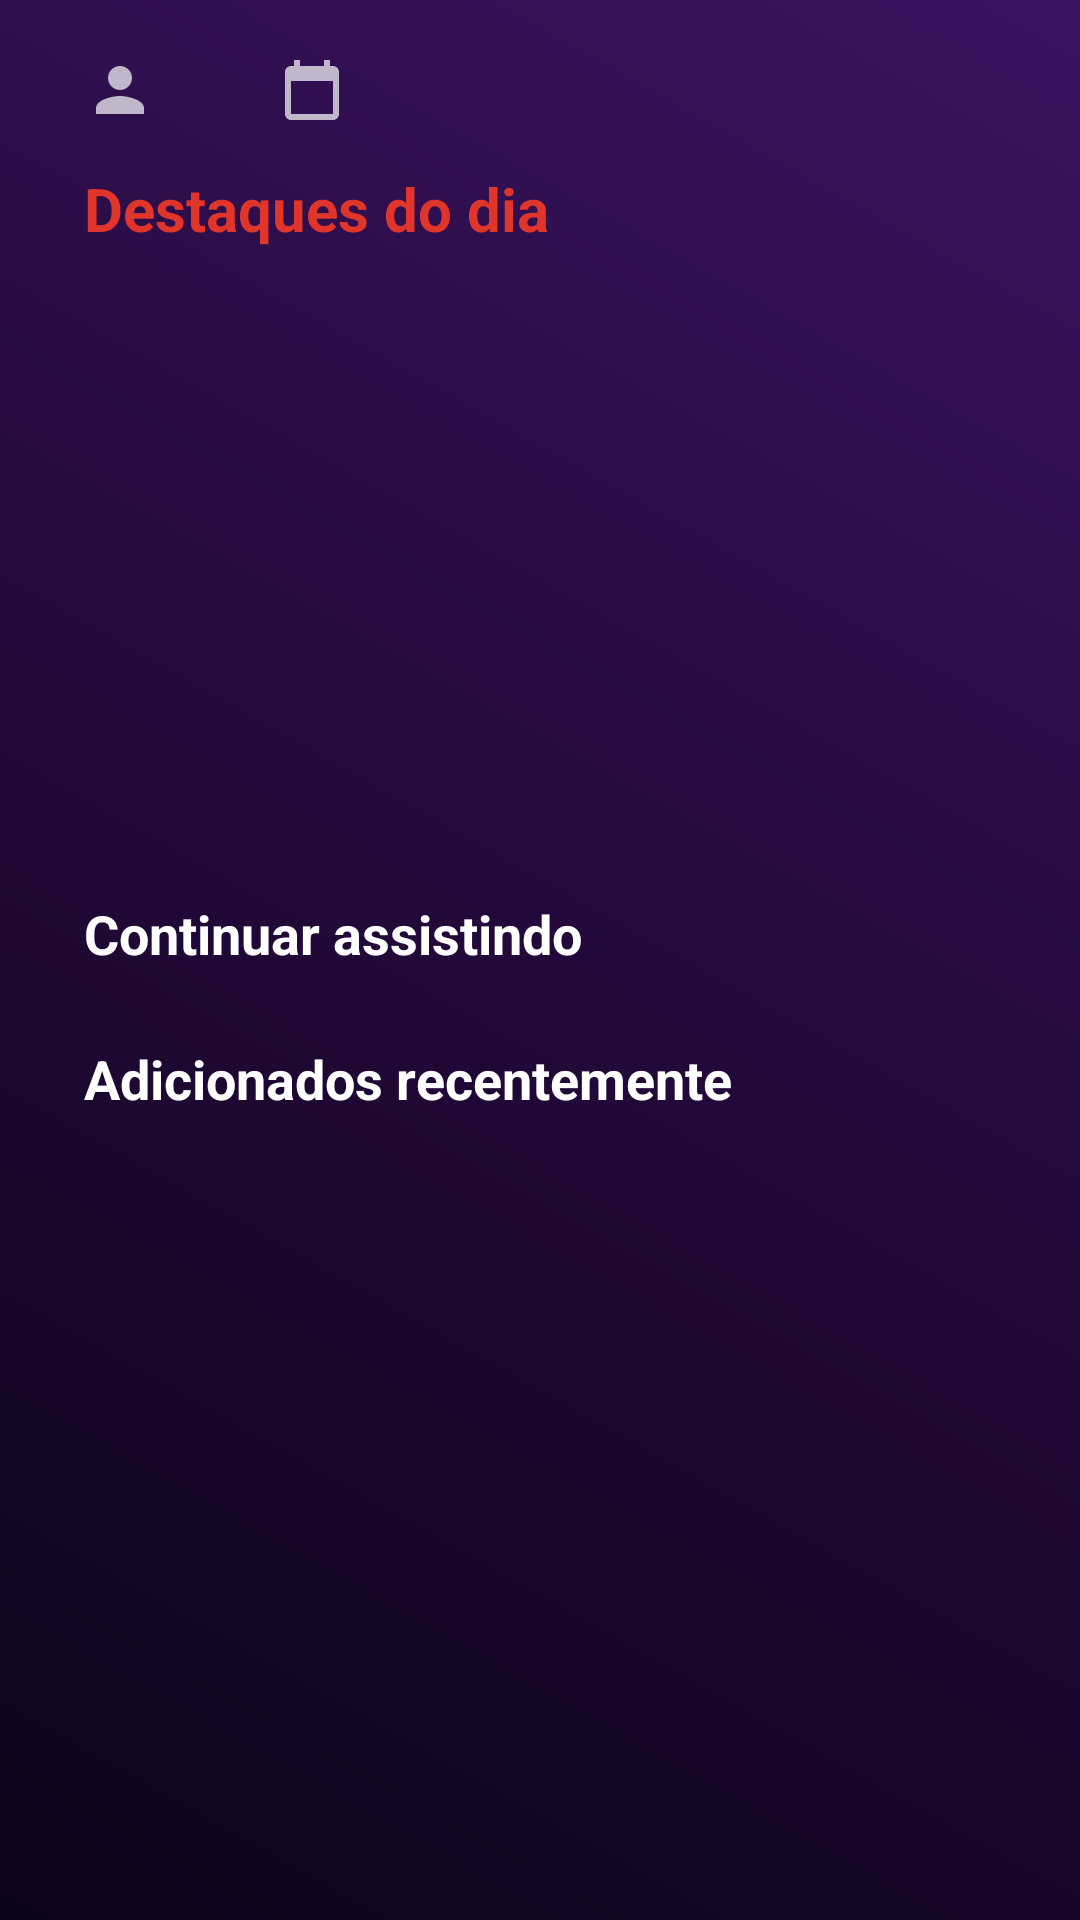

Reconstruct the res/layout file that produces this screen, plus the resources it refers to.
<!-- AndroidManifest.xml: application theme AppTheme -->
<!-- res/layout/fragment_home.xml -->
<?xml version="1.0" encoding="utf-8"?>
<androidx.core.widget.NestedScrollView xmlns:android="http://schemas.android.com/apk/res/android"
    android:layout_width="match_parent" android:layout_height="match_parent">
    <LinearLayout android:layout_width="match_parent" android:layout_height="wrap_content" android:orientation="vertical"
        android:paddingStart="28dp" android:paddingTop="18dp" android:paddingEnd="28dp" android:paddingBottom="18dp">
        <LinearLayout android:layout_width="match_parent" android:layout_height="wrap_content" android:gravity="center_vertical" android:orientation="horizontal">
            <ImageView android:layout_width="24dp" android:layout_height="24dp" android:src="@drawable/ic_user" android:alpha="0.7" />
            <TextView android:id="@+id/tvUser" android:layout_width="wrap_content" android:layout_height="wrap_content" android:layout_marginStart="8dp"
                android:textColor="@color/text_dim" android:textSize="17sp" />
            <ImageView android:layout_width="24dp" android:layout_height="24dp" android:layout_marginStart="32dp" android:src="@drawable/ic_calendar" android:alpha="0.7" />
            <TextView android:id="@+id/tvDate" android:layout_width="wrap_content" android:layout_height="wrap_content" android:layout_marginStart="8dp"
                android:textColor="@color/text_dim" android:textSize="17sp" />
        </LinearLayout>

        <TextView android:id="@+id/tvBannerTitle" android:layout_width="wrap_content" android:layout_height="wrap_content" android:layout_marginTop="14dp"
            android:text="Destaques do dia" android:textColor="@color/accent" android:textSize="20sp" android:textStyle="bold" />
        <FrameLayout android:id="@+id/bannerBox" android:layout_width="match_parent" android:layout_height="190dp" android:layout_marginTop="8dp"
            android:background="@drawable/sel_poster" android:focusable="true" android:clickable="true" android:padding="3dp">
            <ImageView android:id="@+id/banner" android:layout_width="match_parent" android:layout_height="match_parent" android:scaleType="centerCrop" />
            <TextView android:id="@+id/bannerDots" android:layout_width="wrap_content" android:layout_height="wrap_content"
                android:layout_gravity="bottom|end" android:layout_margin="8dp" android:textColor="@color/text" android:textSize="14sp" />
        </FrameLayout>

        <TextView android:id="@+id/tvContinue" android:layout_width="wrap_content" android:layout_height="wrap_content" android:layout_marginTop="18dp"
            android:text="Continuar assistindo" android:textSize="18sp" android:textStyle="bold" />
        <androidx.recyclerview.widget.RecyclerView android:id="@+id/rvContinue" android:layout_width="match_parent" android:layout_height="wrap_content"
            android:layout_marginTop="6dp" android:clipToPadding="false" />

        <TextView android:layout_width="wrap_content" android:layout_height="wrap_content" android:layout_marginTop="18dp"
            android:text="Adicionados recentemente" android:textSize="18sp" android:textStyle="bold" />
        <androidx.recyclerview.widget.RecyclerView android:id="@+id/rvRecent" android:layout_width="match_parent" android:layout_height="wrap_content"
            android:layout_marginTop="6dp" android:clipToPadding="false" />
    </LinearLayout>
</androidx.core.widget.NestedScrollView>
<!-- resources referenced by this layout -->
<resources>
  <color name="accent">#E0352B</color>
  <color name="text">#FFFFFF</color>
  <color name="text_dim">#A9A0B5</color>
  <!-- drawable ic_calendar (drawable) -->
  <?xml version="1.0" encoding="utf-8"?>
  <vector xmlns:android="http://schemas.android.com/apk/res/android" android:width="24dp" android:height="24dp" android:viewportWidth="24" android:viewportHeight="24" android:tint="#FFFFFF">
      <path android:fillColor="#FFFFFF" android:pathData="M19,4h-1V2h-2v2H8V2H6v2H5c-1.11,0 -2,0.9 -2,2v14c0,1.1 0.89,2 2,2h14c1.1,0 2,-0.9 2,-2V6c0,-1.1 -0.9,-2 -2,-2zM19,20H5V9h14v11z" />
  </vector>
  <!-- drawable ic_user (drawable) -->
  <?xml version="1.0" encoding="utf-8"?>
  <vector xmlns:android="http://schemas.android.com/apk/res/android" android:width="24dp" android:height="24dp" android:viewportWidth="24" android:viewportHeight="24" android:tint="#FFFFFF">
      <path android:fillColor="#FFFFFF" android:pathData="M12,12c2.21,0 4,-1.79 4,-4s-1.79,-4 -4,-4 -4,1.79 -4,4 1.79,4 4,4zM12,14c-2.67,0 -8,1.34 -8,4v2h16v-2c0,-2.66 -5.33,-4 -8,-4z" />
  </vector>
  <!-- drawable sel_poster (drawable) -->
  <?xml version="1.0" encoding="utf-8"?>
  <selector xmlns:android="http://schemas.android.com/apk/res/android">
      <item android:state_focused="true"><shape><corners android:radius="8dp" /><stroke android:width="3dp" android:color="@color/accent" /><solid android:color="#22FFFFFF" /></shape></item>
      <item android:state_pressed="true"><shape><corners android:radius="8dp" /><stroke android:width="3dp" android:color="@color/accent" /></shape></item>
      <item><shape><corners android:radius="8dp" /><solid android:color="@android:color/transparent" /></shape></item>
  </selector>
  <style name="AppTheme" parent="Theme.AppCompat.NoActionBar">
          <item name="colorPrimary">@color/bg_mid</item>
          <item name="colorPrimaryDark">@color/bg_dark</item>
          <item name="colorAccent">@color/accent</item>
          <item name="android:windowBackground">@drawable/bg_gradient</item>
          <item name="android:windowFullscreen">true</item>
          <item name="android:textColor">@color/text</item>
          <item name="android:textColorPrimary">@color/text</item>
          <item name="android:textColorHint">@color/text_dim</item>
          <item name="android:statusBarColor">@color/bg_dark</item>
          <item name="android:navigationBarColor">@color/bg_dark</item>
      </style>
  <color name="bg_mid">#22093A</color>
  <color name="bg_dark">#0E0418</color>
  <!-- drawable bg_gradient (drawable) -->
  <?xml version="1.0" encoding="utf-8"?>
  <shape xmlns:android="http://schemas.android.com/apk/res/android">
      <gradient android:angle="45" android:startColor="@color/bg_dark" android:centerColor="@color/bg_mid" android:endColor="@color/bg_light" />
  </shape>
  <color name="bg_light">#3B1460</color>
</resources>
